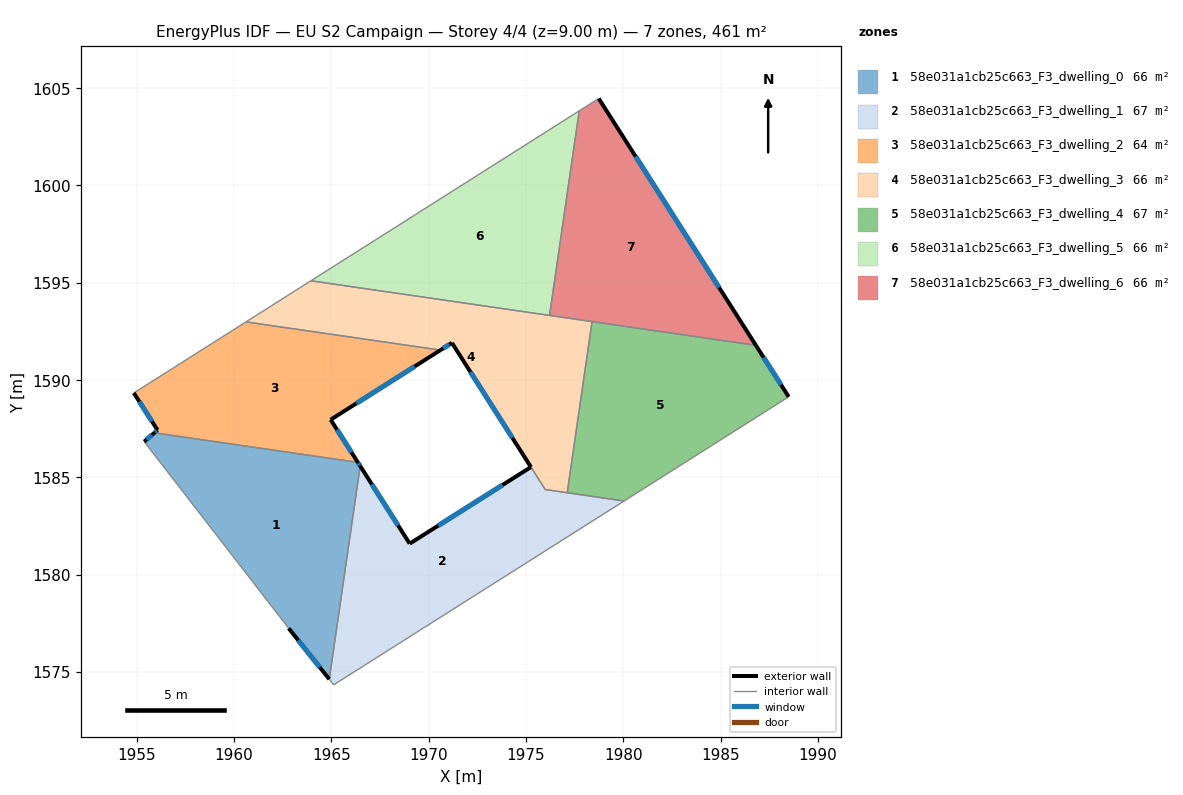
=== STOREY PLAN SPEC (per zone: floor XY polygon, exterior-wall plan segments, windows/doors) ===
zone 1: 58e031a1cb25c663_F3_dwelling_0  (65.8 m²)
  floor: (1966.36, 1585.77) (1966.48, 1585.58) (1964.89, 1574.62) (1962.80, 1577.24) (1955.38, 1586.83) (1955.90, 1587.29)
  exterior wall: (1962.80, 1577.24) – (1964.89, 1574.62)  [3.3 m]
    window: (1963.29, 1576.63) – (1964.40, 1575.24)  [2.8 m²]
  exterior wall: (1955.90, 1587.29) – (1955.38, 1586.83)  [0.7 m]
    window: (1955.77, 1587.18) – (1955.50, 1586.94)  [0.6 m²]
  exterior wall: (1966.48, 1585.58) – (1966.36, 1585.77)  [0.2 m]
    window: (1966.45, 1585.62) – (1966.38, 1585.72)  [0.2 m²]
  interior walls: 3
zone 2: 58e031a1cb25c663_F3_dwelling_1  (66.9 m²)
  floor: (1980.04, 1583.78) (1965.12, 1574.34) (1964.89, 1574.62) (1966.48, 1585.58) (1969.02, 1581.59) (1975.25, 1585.53) (1975.99, 1584.37)
  exterior wall: (1969.02, 1581.59) – (1966.48, 1585.58)  [4.7 m]
    window: (1968.42, 1582.53) – (1967.07, 1584.64)  [4.0 m²]
  exterior wall: (1975.25, 1585.53) – (1969.02, 1581.59)  [7.4 m]
    window: (1973.79, 1584.60) – (1970.48, 1582.51)  [6.2 m²]
  interior walls: 6
zone 3: 58e031a1cb25c663_F3_dwelling_2  (64.2 m²)
  floor: (1970.60, 1591.54) (1964.96, 1587.96) (1966.36, 1585.77) (1955.90, 1587.29) (1956.06, 1587.43) (1954.84, 1589.34) (1960.61, 1592.99)
  exterior wall: (1966.36, 1585.77) – (1964.96, 1587.96)  [2.6 m]
    window: (1966.03, 1586.28) – (1965.29, 1587.45)  [2.2 m²]
  exterior wall: (1956.06, 1587.43) – (1955.90, 1587.29)  [0.2 m]
    window: (1956.02, 1587.39) – (1955.94, 1587.32)  [0.2 m²]
  exterior wall: (1954.84, 1589.34) – (1956.06, 1587.43)  [2.3 m]
    window: (1955.13, 1588.89) – (1955.77, 1587.88)  [1.9 m²]
  exterior wall: (1964.96, 1587.96) – (1970.60, 1591.54)  [6.7 m]
    window: (1966.28, 1588.80) – (1969.28, 1590.70)  [5.6 m²]
  interior walls: 3
zone 4: 58e031a1cb25c663_F3_dwelling_3  (65.6 m²)
  floor: (1978.39, 1593.00) (1977.12, 1584.21) (1975.99, 1584.37) (1971.19, 1591.91) (1970.60, 1591.54) (1960.61, 1592.99) (1963.94, 1595.10)
  exterior wall: (1970.60, 1591.54) – (1971.19, 1591.91)  [0.7 m]
    window: (1970.74, 1591.62) – (1971.05, 1591.82)  [0.6 m²]
  exterior wall: (1971.19, 1591.91) – (1975.25, 1585.53)  [7.6 m]
    window: (1972.14, 1590.41) – (1974.30, 1587.03)  [6.4 m²]
  interior walls: 7
zone 5: 58e031a1cb25c663_F3_dwelling_4  (66.7 m²)
  floor: (1986.81, 1591.78) (1988.50, 1589.14) (1980.04, 1583.78) (1977.12, 1584.21) (1978.39, 1593.00)
  exterior wall: (1988.50, 1589.14) – (1986.81, 1591.78)  [3.1 m]
    window: (1988.10, 1589.76) – (1987.21, 1591.16)  [2.6 m²]
  interior walls: 4
zone 6: 58e031a1cb25c663_F3_dwelling_5  (65.8 m²)
  floor: (1977.73, 1603.83) (1976.21, 1593.32) (1963.94, 1595.10)
  interior walls: 3
zone 7: 58e031a1cb25c663_F3_dwelling_6  (65.8 m²)
  floor: (1978.73, 1604.47) (1986.81, 1591.78) (1976.21, 1593.32) (1977.73, 1603.83)
  exterior wall: (1986.81, 1591.78) – (1978.73, 1604.47)  [15.0 m]
    window: (1984.92, 1594.76) – (1980.63, 1601.49)  [12.7 m²]
  interior walls: 4

=== DERIVED (storey summary) ===
Building: EU S2 Campaign
Storey: 4 of 4  (floor level z = 9.00 m)
Storey gross floor area: 460.8 m²
Zones on this storey: 7
  - 58e031a1cb25c663_F3_dwelling_0: floor 65.8 m²; exterior wall 4.3 m (12.8 m²); 3 window(s) 3.6 m²; WWR 28.1%
  - 58e031a1cb25c663_F3_dwelling_1: floor 66.9 m²; exterior wall 12.1 m (36.3 m²); 2 window(s) 10.2 m²; WWR 28.1%
  - 58e031a1cb25c663_F3_dwelling_2: floor 64.2 m²; exterior wall 11.8 m (35.3 m²); 4 window(s) 9.9 m²; WWR 28.1%
  - 58e031a1cb25c663_F3_dwelling_3: floor 65.6 m²; exterior wall 8.3 m (24.8 m²); 2 window(s) 7.0 m²; WWR 28.1%
  - 58e031a1cb25c663_F3_dwelling_4: floor 66.7 m²; exterior wall 3.1 m (9.4 m²); 1 window(s) 2.6 m²; WWR 28.1%
  - 58e031a1cb25c663_F3_dwelling_5: floor 65.8 m²
  - 58e031a1cb25c663_F3_dwelling_6: floor 65.8 m²; exterior wall 15.0 m (45.1 m²); 1 window(s) 12.7 m²; WWR 28.1%
Zone adjacency (shared interzone walls):
  - 58e031a1cb25c663_F3_dwelling_0 ↔ 58e031a1cb25c663_F3_dwelling_1
  - 58e031a1cb25c663_F3_dwelling_0 ↔ 58e031a1cb25c663_F3_dwelling_2
  - 58e031a1cb25c663_F3_dwelling_1 ↔ 58e031a1cb25c663_F3_dwelling_3
  - 58e031a1cb25c663_F3_dwelling_1 ↔ 58e031a1cb25c663_F3_dwelling_4
  - 58e031a1cb25c663_F3_dwelling_2 ↔ 58e031a1cb25c663_F3_dwelling_3
  - 58e031a1cb25c663_F3_dwelling_3 ↔ 58e031a1cb25c663_F3_dwelling_4
  - 58e031a1cb25c663_F3_dwelling_3 ↔ 58e031a1cb25c663_F3_dwelling_5
  - 58e031a1cb25c663_F3_dwelling_3 ↔ 58e031a1cb25c663_F3_dwelling_6
  - 58e031a1cb25c663_F3_dwelling_4 ↔ 58e031a1cb25c663_F3_dwelling_6
  - 58e031a1cb25c663_F3_dwelling_5 ↔ 58e031a1cb25c663_F3_dwelling_6